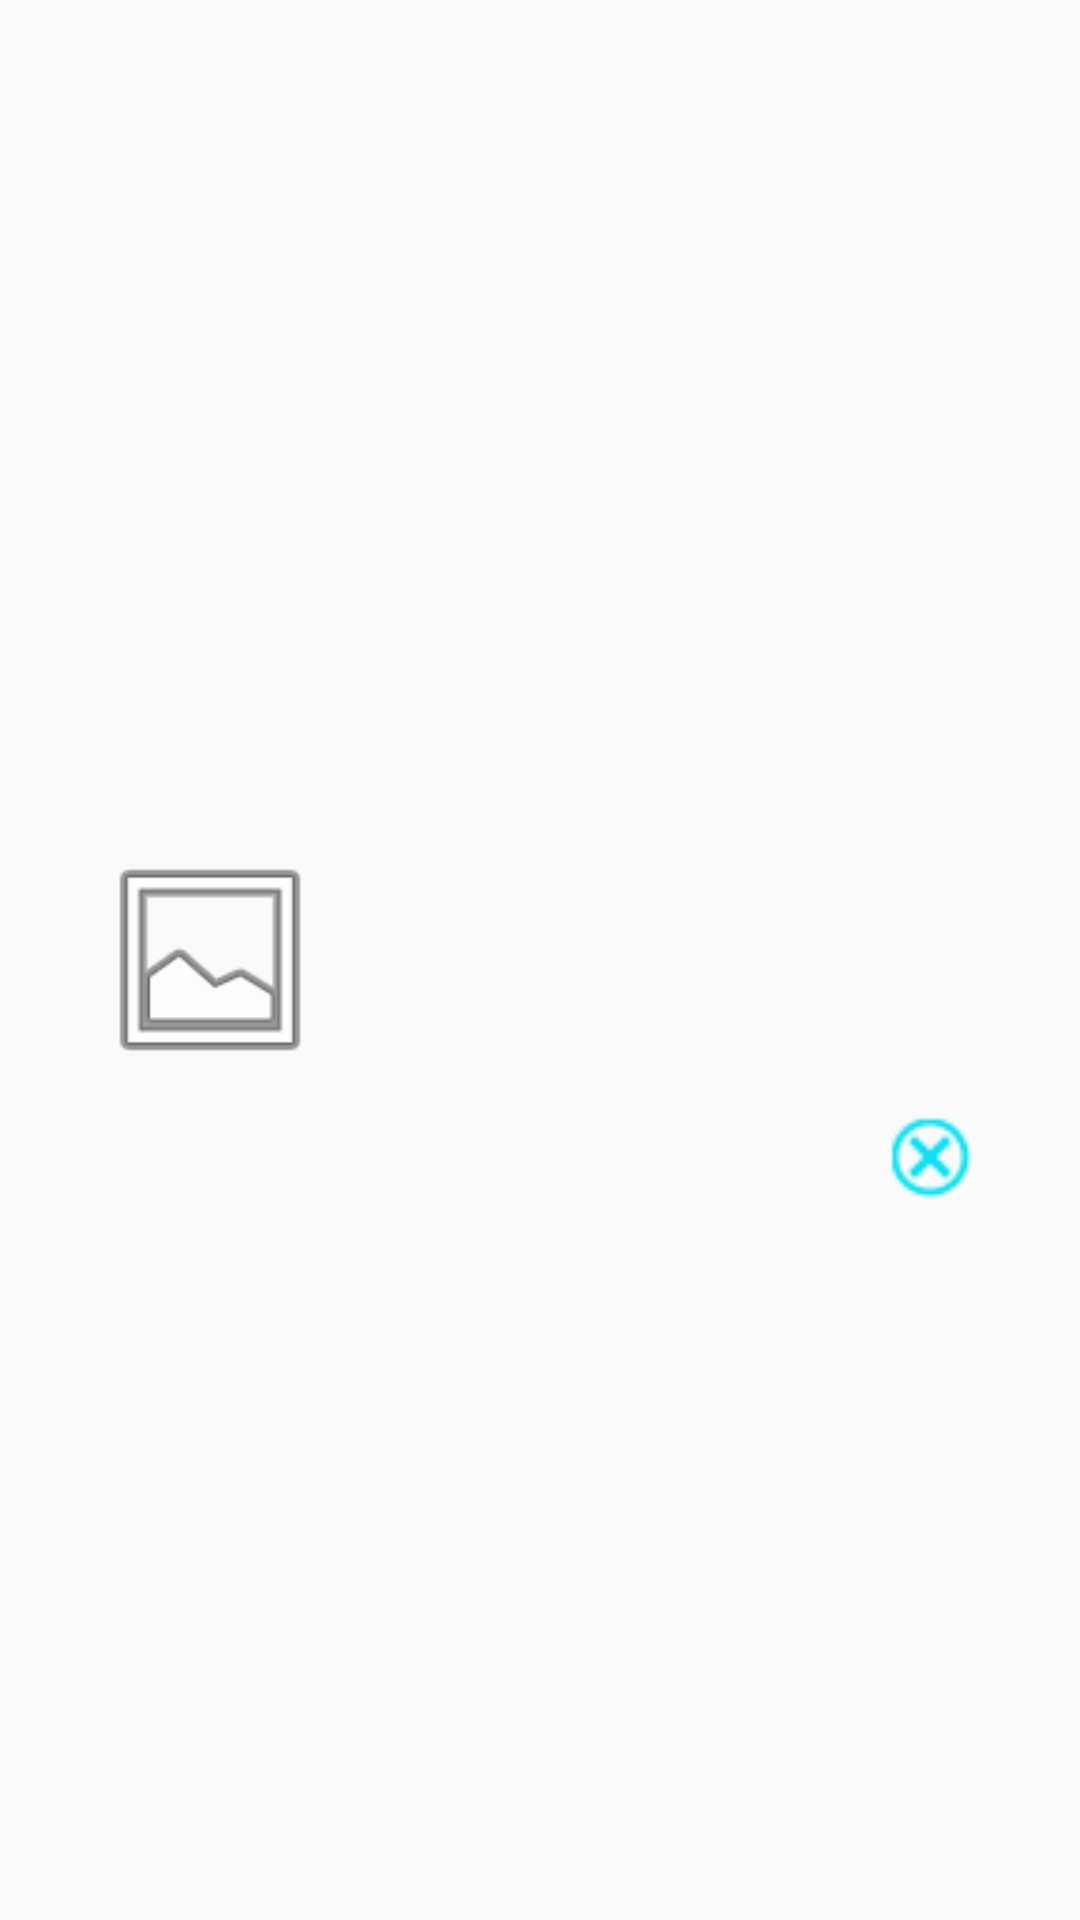

Produce the Android XML layout that renders to this screen, including the resource entries it uses.
<!-- AndroidManifest.xml: application theme AppTheme -->
<!-- res/layout/member_my_comment_item.xml -->
<?xml version="1.0" encoding="utf-8"?>
<androidx.constraintlayout.widget.ConstraintLayout xmlns:android="http://schemas.android.com/apk/res/android"
    xmlns:app="http://schemas.android.com/apk/res-auto"
    xmlns:tools="http://schemas.android.com/tools"
    android:layout_width="match_parent"
    android:layout_height="wrap_content">

    <TextView
        android:id="@+id/commentListTitle"
        android:layout_width="200dp"
        android:layout_height="29dp"
        android:layout_marginStart="15dp"
        android:textSize="20dp"
        app:layout_constraintBottom_toBottomOf="@+id/myComment_RecipeMainImage"
        app:layout_constraintStart_toEndOf="@+id/myComment_RecipeMainImage"
        app:layout_constraintTop_toTopOf="@+id/myComment_RecipeMainImage"
        app:layout_constraintVertical_bias="0.0" />

    <ImageView
        android:id="@+id/myComment_RecipeMainImage"
        android:layout_width="80dp"
        android:layout_height="80dp"
        android:layout_marginLeft="30dp"
        android:layout_marginTop="15dp"
        android:layout_marginBottom="15dp"
        app:layout_constraintBottom_toBottomOf="parent"
        app:layout_constraintStart_toStartOf="parent"
        app:layout_constraintTop_toTopOf="parent"
        app:srcCompat="@android:drawable/ic_menu_gallery" />

    <TextView
        android:id="@+id/myCommentContent"
        android:layout_width="80dp"
        android:layout_height="wrap_content"
        android:layout_marginTop="5dp"
        app:layout_constraintStart_toStartOf="@+id/commentListTitle"
        app:layout_constraintTop_toBottomOf="@+id/commentListTitle" />

    <TextView
        android:id="@+id/myCommentUploadDate"
        android:layout_width="wrap_content"
        android:layout_height="wrap_content"
        android:layout_marginTop="5dp"
        android:layout_marginBottom="15dp"
        app:layout_constraintBottom_toBottomOf="parent"
        app:layout_constraintStart_toStartOf="@+id/myCommentContent"
        app:layout_constraintTop_toBottomOf="@+id/myCommentContent" />

    <ImageView
        android:id="@+id/btnCommentDel"
        android:layout_width="40dp"
        android:layout_height="40dp"
        android:layout_marginEnd="30dp"
        app:layout_constraintBottom_toBottomOf="@+id/myCommentUploadDate"
        app:layout_constraintEnd_toEndOf="parent"
        app:layout_constraintTop_toTopOf="@+id/commentListTitle"
        app:srcCompat="@drawable/delete_blue" />
</androidx.constraintlayout.widget.ConstraintLayout>
<!-- resources referenced by this layout -->
<resources>
  <!-- drawable delete_blue: png bitmap (drawable, 690 bytes) -->
  <style name="AppTheme" parent="Theme.AppCompat.Light.NoActionBar">
          
          <item name="colorPrimary">@color/colorPrimary</item>
  
          <item name="colorAccent">@color/colorAccent</item>
          
          <item name="windowActionBar">false</item>
          <item name="windowNoTitle">true</item>
      </style>
  <color name="colorPrimary">#6200EE</color>
  <color name="colorAccent">#03DAC5</color>
</resources>
